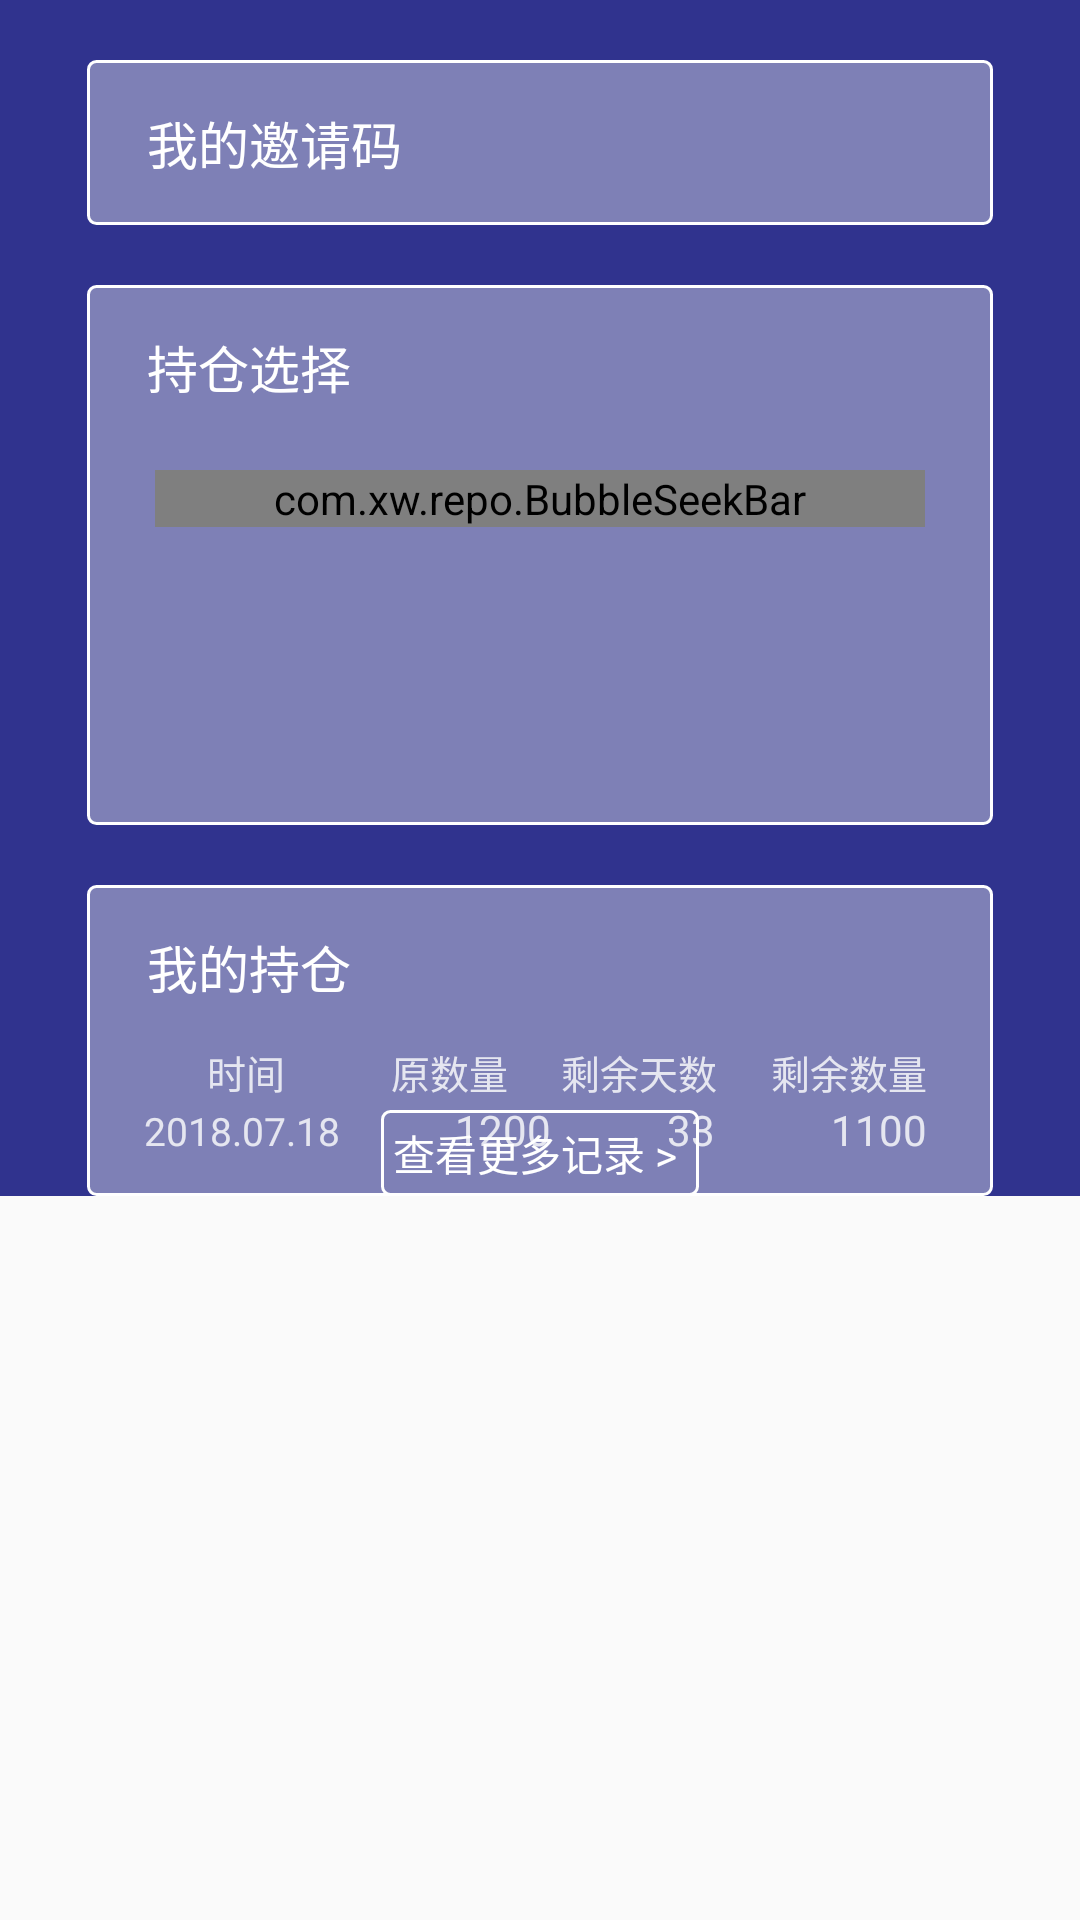

Android layout source for this screen:
<!-- AndroidManifest.xml: application theme AppTheme -->
<!-- res/layout/activity_popularize.xml -->
<?xml version="1.0" encoding="utf-8"?>
<LinearLayout xmlns:android="http://schemas.android.com/apk/res/android"
    xmlns:app="http://schemas.android.com/apk/res-auto"
    xmlns:tools="http://schemas.android.com/tools"
    android:layout_width="match_parent"
    android:layout_height="match_parent">

    <android.support.v4.widget.NestedScrollView
        android:layout_width="match_parent"
        android:layout_height="match_parent">

        <LinearLayout
            android:layout_width="match_parent"
            android:layout_height="match_parent"
            android:background="#30338E"
            android:orientation="vertical"
            tools:context=".PopularizeActivity">

            <RelativeLayout
                android:layout_width="match_parent"
                android:layout_height="55dp"
                android:layout_marginLeft="29dp"
                android:layout_marginTop="20dp"
                android:layout_marginRight="29dp"
                android:background="@drawable/rect_ff_cor_2_5"
                android:gravity="center_vertical">

                <TextView
                    style="@style/normaltext"
                    android:text="我的邀请码" />


                <TextView
                    android:id="@+id/tv_invite_code"
                    style="@style/normaltext"
                    android:layout_alignParentRight="true"
                    android:layout_marginRight="20dp"
                    tools:text="IUA90X" />

            </RelativeLayout>

            <RelativeLayout
                android:layout_width="match_parent"
                android:layout_height="180dp"
                android:layout_marginLeft="29dp"
                android:layout_marginTop="20dp"
                android:layout_marginRight="29dp"
                android:background="@drawable/rect_ff_cor_2_5">

                <TextView
                    android:id="@+id/choose"
                    style="@style/normaltext"
                    android:layout_marginTop="14.5dp"
                    android:text="持仓选择" />


                <com.xw.repo.BubbleSeekBar
                    android:layout_width="match_parent"
                    android:layout_height="wrap_content"
                    android:layout_below="@id/choose"
                    android:layout_marginLeft="22.5dp"
                    android:layout_marginTop="22dp"
                    android:layout_marginRight="22.5dp"
                    app:bsb_auto_adjust_section_mark="true"
                    app:bsb_second_track_color="@android:color/white"
                    app:bsb_section_count="5"
                    app:bsb_section_text_position="below_section_mark"
                    app:bsb_show_section_mark="true"
                    app:bsb_show_section_text="true"
                    app:bsb_show_thumb_text="true"
                    app:bsb_thumb_text_size="18sp"
                    app:bsb_touch_to_seek="true" />

                <Button
                    android:layout_width="match_parent"
                    android:layout_height="44dp"
                    android:layout_alignParentBottom="true"
                    android:layout_marginLeft="22dp"
                    android:layout_marginRight="22dp"
                    android:layout_marginBottom="15dp"
                    android:background="@drawable/rect_ff_cor_4"
                    android:textColor="#FF30338E"
                    android:textSize="17sp"
                    tools:text="确定" />
            </RelativeLayout>

            <RelativeLayout
                android:id="@+id/rl_own"
                android:layout_width="match_parent"
                android:layout_height="wrap_content"
                android:layout_marginLeft="29dp"
                android:layout_marginTop="20dp"
                android:layout_marginRight="29dp"
                android:background="@drawable/rect_ff_cor_2_5"
                android:minHeight="103.5dp"
                tools:layout_height="179dp">

                <TextView
                    android:id="@+id/own"
                    style="@style/normaltext"
                    android:layout_marginTop="14.5dp"
                    android:text="我的持仓" />

                <LinearLayout
                    android:layout_width="match_parent"
                    android:layout_height="wrap_content"
                    android:layout_below="@id/own"

                    android:orientation="vertical">

                    <LinearLayout
                        android:id="@+id/title"
                        android:layout_width="match_parent"
                        android:layout_height="wrap_content"
                        android:layout_marginTop="13dp">

                        <TextView
                            android:layout_width="wrap_content"
                            android:layout_height="wrap_content"
                            android:layout_marginLeft="40dp"
                            android:lineHeight="18.5sp"
                            android:text="时间"
                            android:textColor="#CCFFFFFF"
                            android:textSize="13sp" />

                        <Space
                            android:layout_width="wrap_content"
                            android:layout_height="wrap_content"
                            android:layout_weight="2" />

                        <TextView
                            android:layout_width="wrap_content"
                            android:layout_height="wrap_content"
                            android:lineHeight="18.5sp"
                            android:text="原数量"
                            android:textColor="#CCFFFFFF"
                            android:textSize="13sp" />

                        <Space
                            android:layout_width="wrap_content"
                            android:layout_height="wrap_content"
                            android:layout_weight="1" />

                        <TextView
                            android:layout_width="wrap_content"
                            android:layout_height="wrap_content"
                            android:lineHeight="18.5sp"
                            android:text="剩余天数"
                            android:textColor="#CCFFFFFF"
                            android:textSize="13sp" />

                        <Space
                            android:layout_width="wrap_content"
                            android:layout_height="wrap_content"
                            android:layout_weight="1" />

                        <TextView
                            android:layout_width="wrap_content"
                            android:layout_height="wrap_content"
                            android:layout_marginRight="22dp"
                            android:lineHeight="18.5sp"
                            android:text="剩余数量"
                            android:textColor="#CCFFFFFF"
                            android:textSize="13sp" />

                    </LinearLayout>

                    <LinearLayout
                        android:layout_width="match_parent"
                        android:layout_height="wrap_content">

                        <TextView
                            android:layout_width="wrap_content"
                            android:layout_height="wrap_content"
                            android:layout_marginLeft="19dp"
                            android:lineHeight="20sp"
                            android:text="2018.07.18"
                            android:textColor="#CCFFFFFF"
                            android:textSize="13sp" />

                        <Space
                            android:layout_width="wrap_content"
                            android:layout_height="wrap_content"
                            android:layout_weight="1" />

                        <TextView
                            android:layout_width="wrap_content"
                            android:layout_height="wrap_content"
                            android:lineHeight="20sp"
                            android:text="1200"
                            android:textColor="#CCFFFFFF"
                            android:textSize="14sp" />

                        <Space
                            android:layout_width="wrap_content"
                            android:layout_height="wrap_content"
                            android:layout_weight="1" />

                        <TextView
                            android:layout_width="wrap_content"
                            android:layout_height="wrap_content"
                            android:lineHeight="20sp"
                            android:text="33"
                            android:textColor="#CCFFFFFF"
                            android:textSize="14sp" />

                        <Space
                            android:layout_width="wrap_content"
                            android:layout_height="wrap_content"
                            android:layout_weight="1" />

                        <TextView
                            android:layout_width="wrap_content"
                            android:layout_height="wrap_content"
                            android:layout_marginRight="22dp"
                            android:lineHeight="20sp"
                            android:text="1100"
                            android:textColor="#CCFFFFFF"
                            android:textSize="14sp" />
                    </LinearLayout>


                </LinearLayout>


                <TextView
                    android:layout_width="wrap_content"
                    android:layout_height="wrap_content"
                    android:layout_alignParentBottom="true"
                    android:layout_centerHorizontal="true"
                    android:layout_marginBottom="15.5dp"
                    android:background="@drawable/rect_ff_cor_2_5_2"
                    android:padding="4dp"
                    android:text="查看更多记录 > "
                    android:textColor="@android:color/white" />
            </RelativeLayout>


        </LinearLayout>

    </android.support.v4.widget.NestedScrollView>
</LinearLayout>
<!-- resources referenced by this layout -->
<resources>
  <!-- drawable rect_ff_cor_2_5 (drawable-v24) -->
  <?xml version="1.0" encoding="utf-8"?>
  <shape xmlns:android="http://schemas.android.com/apk/res/android"
      android:shape="rectangle">
      <solid android:color="#66F2F2F2"/>
      <stroke android:width="1dp"
          android:color="@android:color/white" />
      <corners android:radius="2.5dp" />
  </shape>
  <!-- drawable rect_ff_cor_2_5_2 (drawable-v24) -->
  <?xml version="1.0" encoding="utf-8"?>
  <shape xmlns:android="http://schemas.android.com/apk/res/android"
      android:shape="rectangle">
      <stroke android:width="1dp"
          android:color="@android:color/white" />
      <corners android:radius="2.5dp" />
  </shape>
  <style name="normaltext">
          <item name="android:textSize">17sp</item>
          <item name="android:layout_width">wrap_content</item>
          <item name="android:layout_height">wrap_content</item>
          <item name="android:textColor">@android:color/white</item>
          <item name="android:layout_marginLeft">20dp</item>
      </style>
  <style name="AppTheme" parent="Theme.AppCompat.Light.NoActionBar">
          
          <item name="colorPrimary">@color/colorPrimary</item>
          <item name="colorPrimaryDark">@color/colorPrimaryDark</item>
          <item name="colorAccent">@color/colorAccent</item>
      </style>
  <!-- not gathered from this repository: default colours our renderer supplied (Android Studio template values) -->
  <color name="colorPrimary">#FF6200EE</color>
  <color name="colorPrimaryDark">#FF3700B3</color>
  <color name="colorAccent">#FF03DAC5</color>
</resources>
